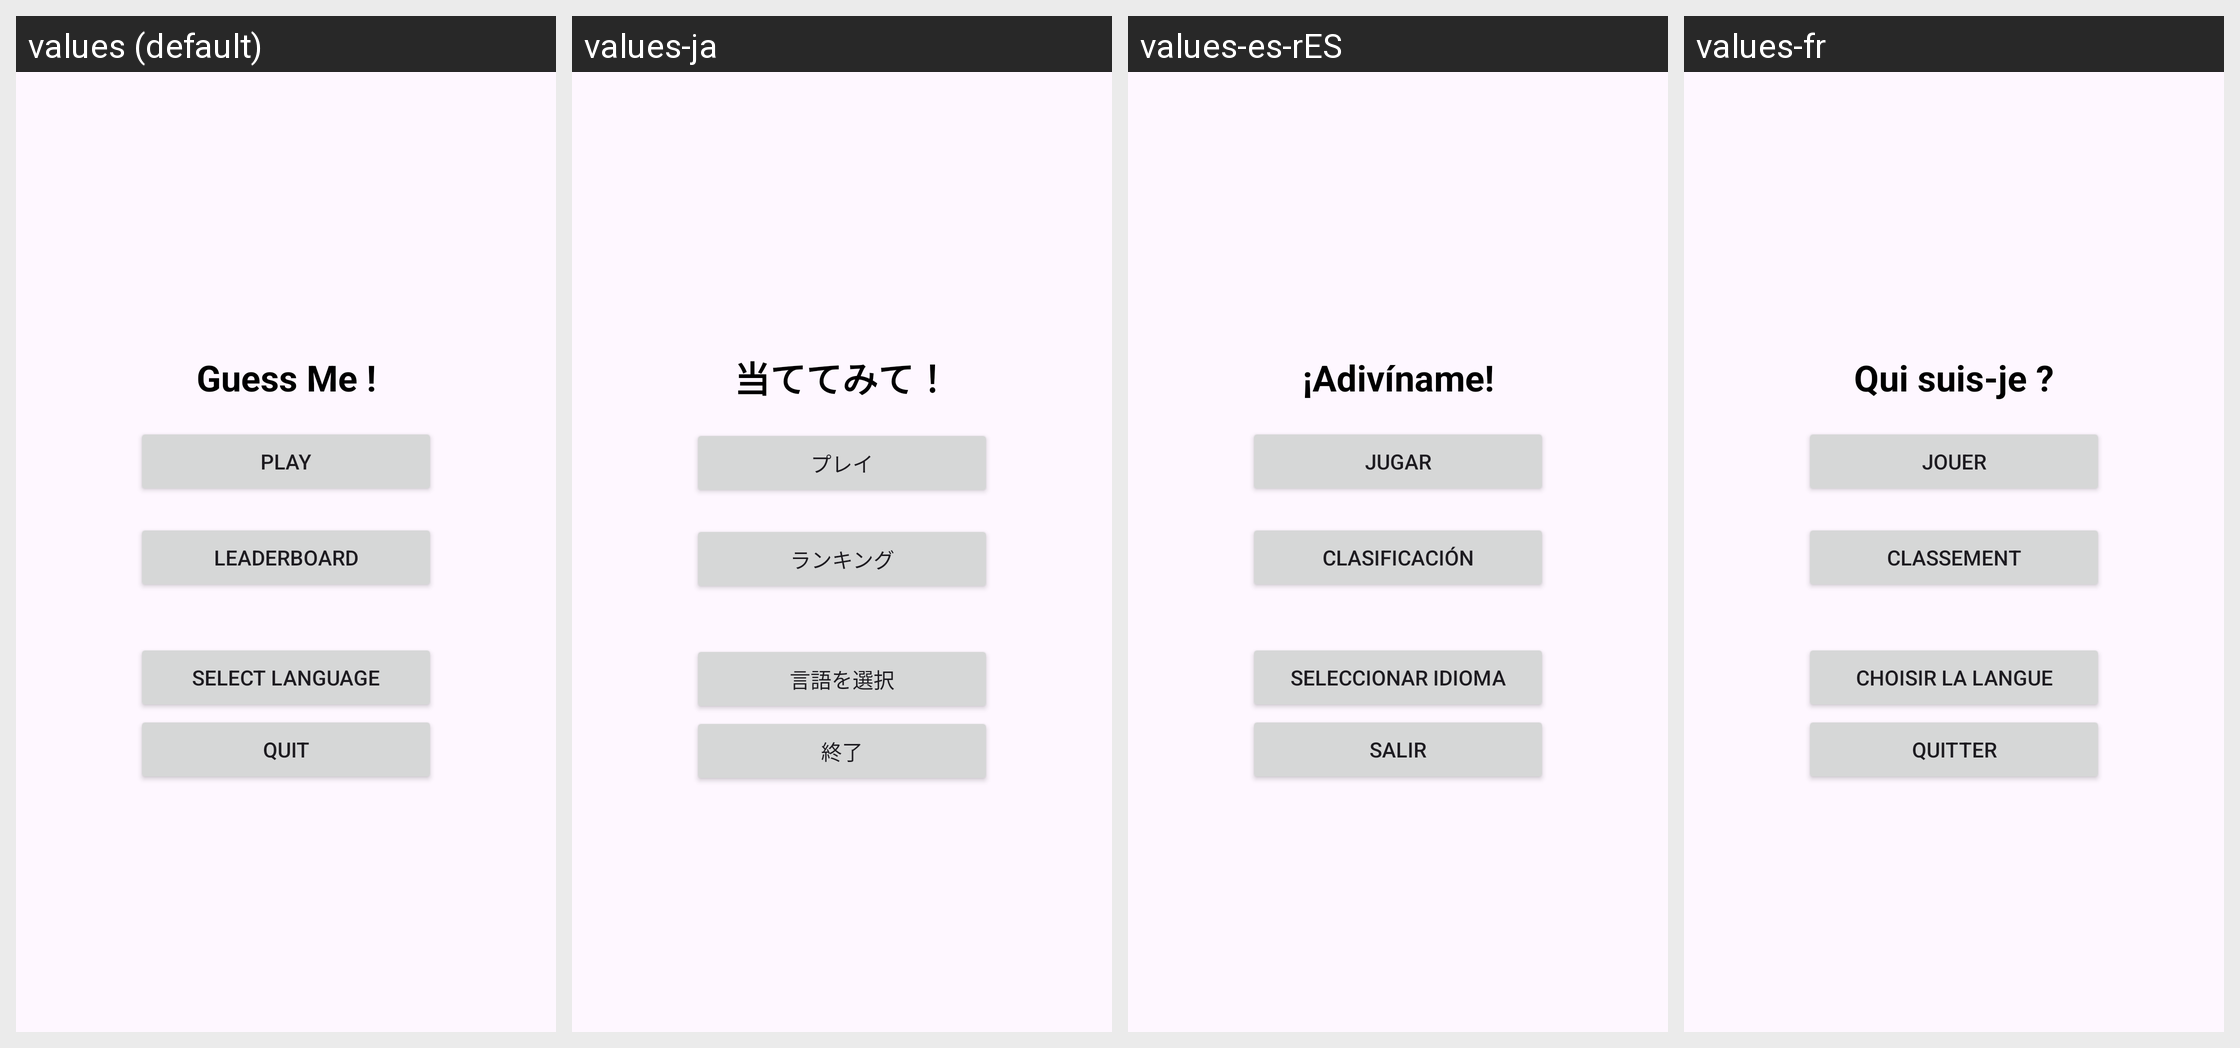

Translations of the strings shown on this Android screen, per locale in the grid:
Android screen res/layout/activity_main.xml rendered under 4 locales, left to right: values (default), values-ja, values-es-rES, values-fr. Device: Nexus 5 (rendered at 1080×1920; each locale shown at half size, 540×960, under a caption strip naming it); theme Theme.ProjetDevMobile.
Strings drawn on this screen, with the default value and each locale's value (text and hints the layout hard-codes appear in the picture but are not listed):

app_name
  values: Guess Me !
  values-ja: 当ててみて！
  values-es-rES: ¡Adivíname!
  values-fr: Qui suis-je ?

button_play
  values: Play
  values-ja: プレイ
  values-es-rES: Jugar
  values-fr: Jouer

leaderboard
  values: Leaderboard
  values-ja: ランキング
  values-es-rES: Clasificación
  values-fr: Classement

select_language_btn
  values: Select language
  values-ja: 言語を選択
  values-es-rES: Seleccionar idioma
  values-fr: Choisir la langue

button_quit
  values: Quit
  values-ja: 終了
  values-es-rES: Salir
  values-fr: Quitter
